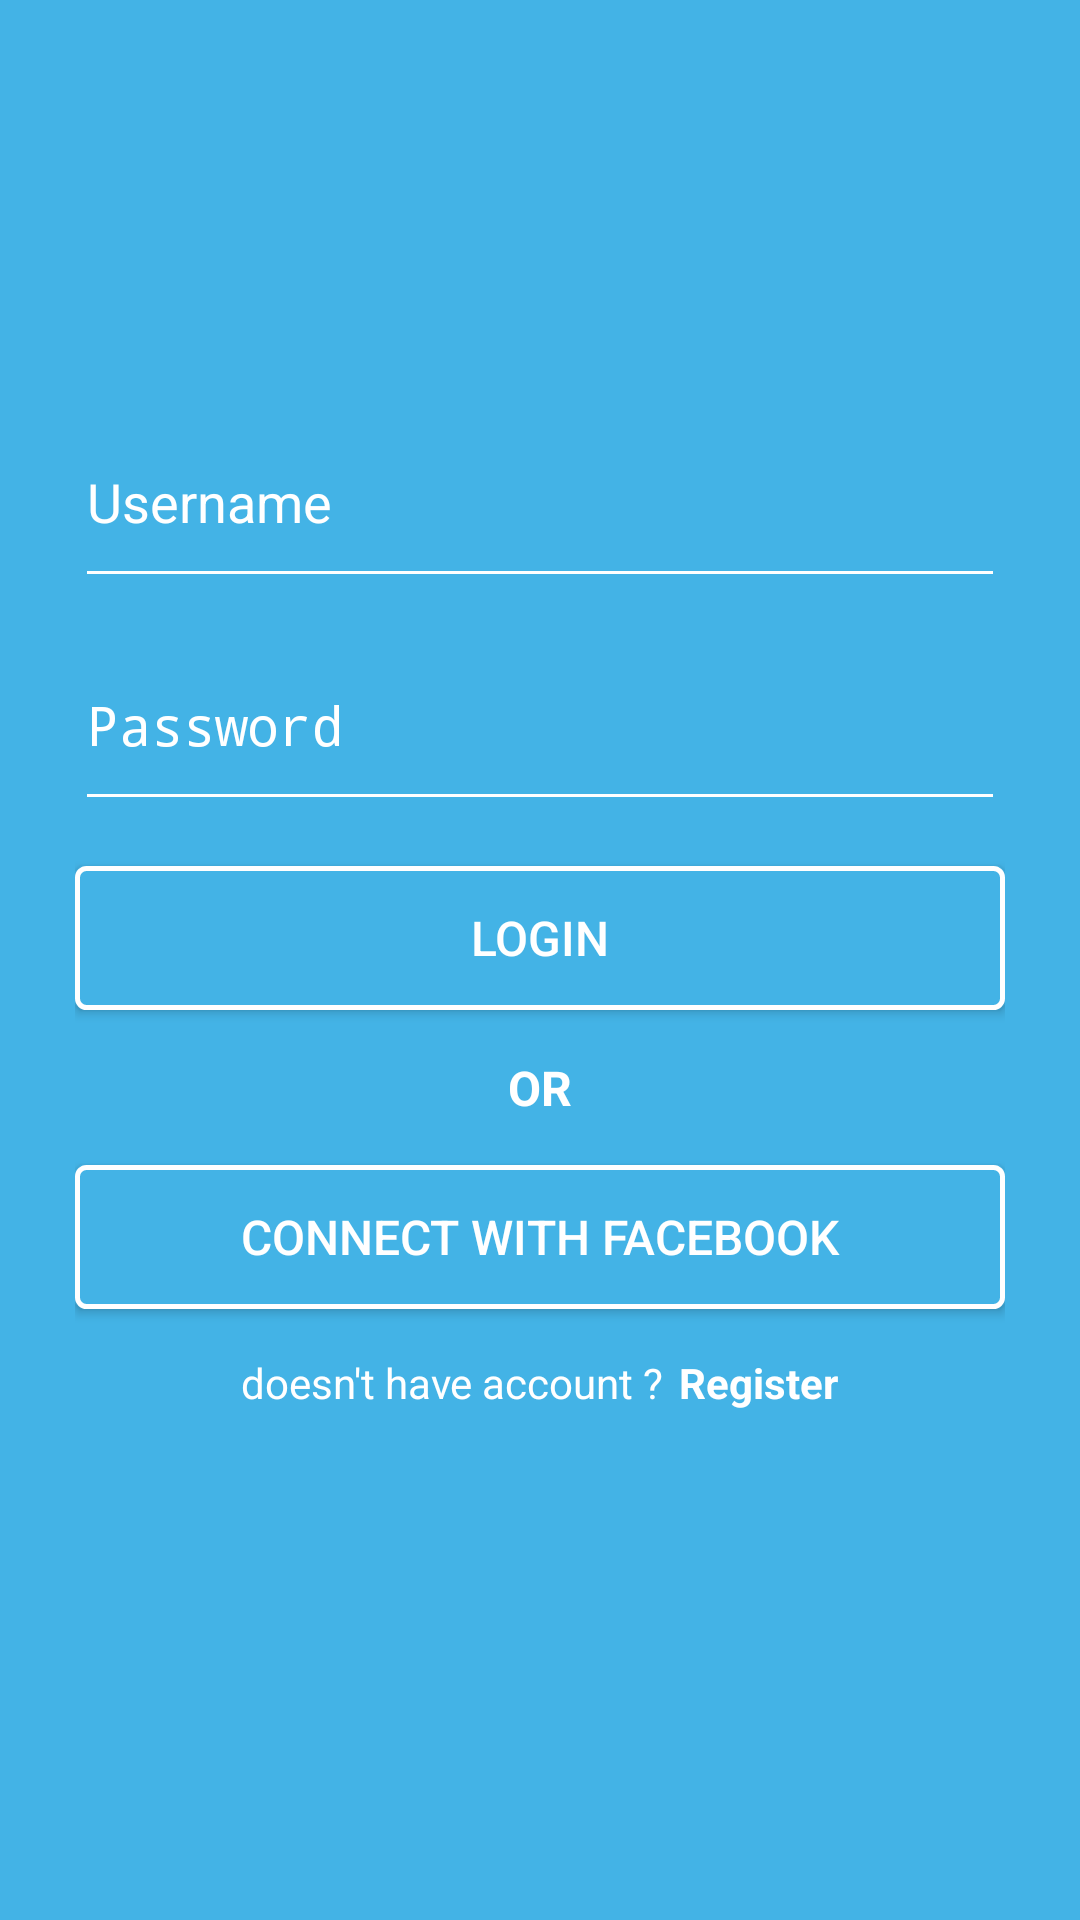

Reconstruct the res/layout file that produces this screen, plus the resources it refers to.
<!-- AndroidManifest.xml: activity theme Theme.AppCompat.NoActionBar -->
<!-- res/layout/activity_login.xml -->
<?xml version="1.0" encoding="utf-8"?>
<androidx.constraintlayout.widget.ConstraintLayout xmlns:android="http://schemas.android.com/apk/res/android"
    xmlns:app="http://schemas.android.com/apk/res-auto"
    xmlns:tools="http://schemas.android.com/tools"
    android:layout_width="match_parent"
    android:layout_height="match_parent"
    android:background="#43b3e6"
    android:padding="25dp"
    tools:context=".LoginActivity">

    <ImageView
        android:id="@+id/iv_logo"
        android:layout_width="wrap_content"
        android:layout_height="wrap_content"
        android:layout_marginTop="100dp"
        android:src="@drawable/ic_welcome_logo"
        app:layout_constraintEnd_toEndOf="parent"
        app:layout_constraintStart_toStartOf="parent"
        app:layout_constraintTop_toTopOf="parent" />

    <EditText
        android:id="@+id/et_username"
        android:layout_width="match_parent"
        android:layout_height="wrap_content"
        android:layout_marginTop="20dp"
        android:backgroundTint="#FFFFFF"
        android:hint="Username"
        android:paddingBottom="20dp"
        android:singleLine="true"
        android:textColor="#FFFFFF"
        android:textColorHint="#FFFFFF"
        android:textSize="18sp"
        app:layout_constraintTop_toBottomOf="@+id/iv_logo" />

    <EditText
        android:id="@+id/et_password"
        android:layout_width="match_parent"
        android:layout_height="wrap_content"
        android:layout_marginTop="20dp"
        android:backgroundTint="#FFFFFF"
        android:hint="Password"
        android:inputType="textPassword"
        android:paddingBottom="20dp"
        android:textColor="#FFFFFF"
        android:textColorHint="#FFFFFF"
        android:textSize="18sp"
        app:layout_constraintTop_toBottomOf="@+id/et_username" />

    <Button
        android:id="@+id/btn_login"
        android:layout_width="match_parent"
        android:layout_height="wrap_content"
        android:layout_marginTop="15dp"
        android:background="@drawable/button_background"
        android:text="Login"
        android:textSize="16sp"
        android:textColor="#FFFFFF"
        app:layout_constraintTop_toBottomOf="@+id/et_password" />

    <TextView
        android:id="@+id/tv_or"
        android:layout_width="wrap_content"
        android:layout_height="wrap_content"
        android:layout_marginTop="15dp"
        android:text="OR"
        android:textColor="#FFFFFF"
        android:textSize="16sp"
        android:textStyle="bold"
        app:layout_constraintEnd_toEndOf="parent"
        app:layout_constraintStart_toStartOf="parent"
        app:layout_constraintTop_toBottomOf="@+id/btn_login" />

    <Button
        android:id="@+id/btn_facebook"
        android:layout_width="match_parent"
        android:layout_height="wrap_content"
        android:layout_marginTop="15dp"
        android:background="@drawable/button_background"
        android:drawableLeft="@drawable/ic_welcome_fb_login"
        android:paddingHorizontal="35dp"
        android:text="Connect With Facebook"
        android:textSize="16sp"
        app:layout_constraintTop_toBottomOf="@+id/tv_or" />

    <LinearLayout
        android:layout_width="match_parent"
        android:layout_height="wrap_content"
        android:layout_marginTop="15dp"
        android:gravity="center"
        android:orientation="horizontal"
        app:layout_constraintEnd_toEndOf="parent"
        app:layout_constraintStart_toStartOf="parent"
        app:layout_constraintTop_toBottomOf="@+id/btn_facebook">

        <TextView
            android:layout_width="wrap_content"
            android:layout_height="wrap_content"
            android:text="doesn't have account ?"
            android:textColor="#FFFFFF"
            android:textSize="14sp" />

        <TextView
            android:id="@+id/tv_register"
            android:layout_width="wrap_content"
            android:layout_height="wrap_content"
            android:layout_marginLeft="5dp"
            android:text="Register"
            android:textColor="#FFFFFF"
            android:textSize="14sp"
            android:textStyle="bold" />
    </LinearLayout>

</androidx.constraintlayout.widget.ConstraintLayout>
<!-- resources referenced by this layout -->
<resources>
  <!-- drawable button_background (drawable) -->
  <?xml version="1.0" encoding="utf-8"?>
  <shape xmlns:android="http://schemas.android.com/apk/res/android"
      android:shape="rectangle">
      <solid android:color="#43b3e6"/>
      <corners android:radius="3dp" />
      <stroke android:width="5px" android:color="#FFFFFF" />
  </shape>
</resources>
